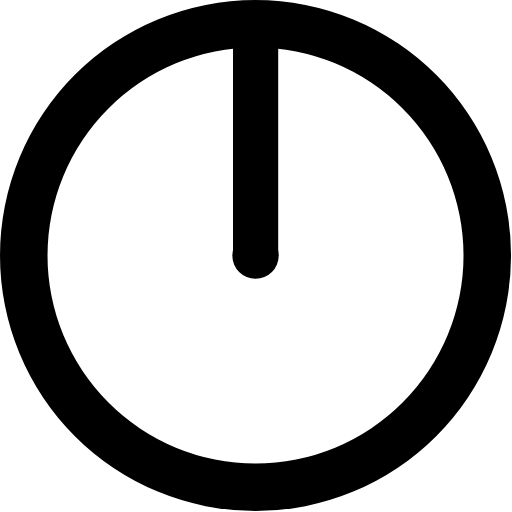
t = 0.00 s
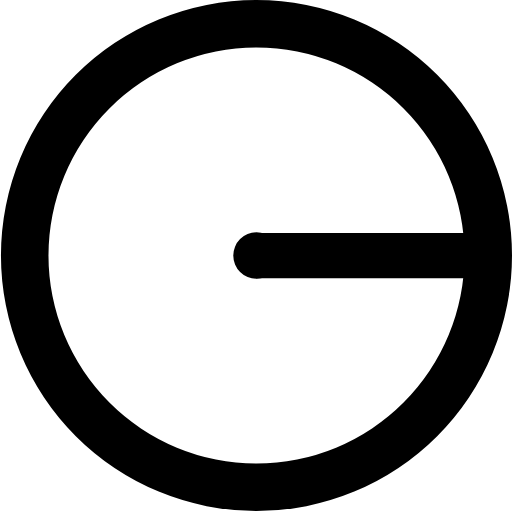
t = 0.32 s
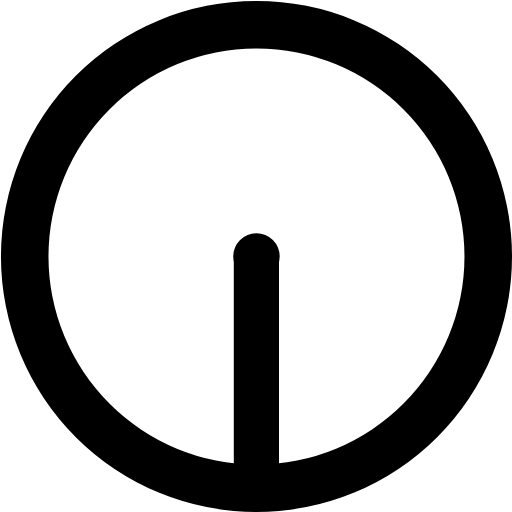
t = 0.63 s
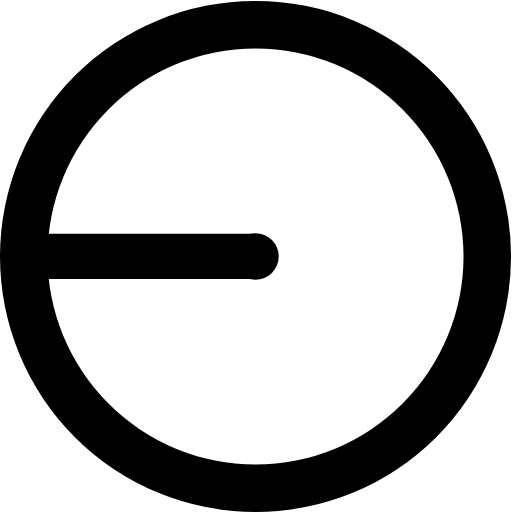
t = 0.95 s

The animated SVG that drew these frames (rendered in a browser with its animation timeline set to each time). Animation: 1 SMIL element (animateTransform=1); one cycle of 1.26 s, repeats indefinitely.

<?xml version="1.0" encoding="UTF-8" standalone="no"?>
<svg  xmlns="http://www.w3.org/2000/svg"  version="1.0" width="64px" height="64px" viewBox="0 0 128 128" xml:space="preserve"><g><path d="M63.88 0A63.88 63.88 0 1 1 0 63.88 63.88 63.88 0 0 1 63.88 0zm0 11.88a52 52 0 1 1-52 52 52 52 0 0 1 52-52zm0 46.2a5.8 5.8 0 1 1-5.8 5.8 5.8 5.8 0 0 1 5.8-5.8z" fill-rule="evenodd"/><path d="M58.25 5h11.3v59h-11.3V5z"/><animateTransform attributeName="transform" type="rotate" from="0 64 64" to="360 64 64" dur="1260ms" repeatCount="indefinite"></animateTransform></g></svg>
